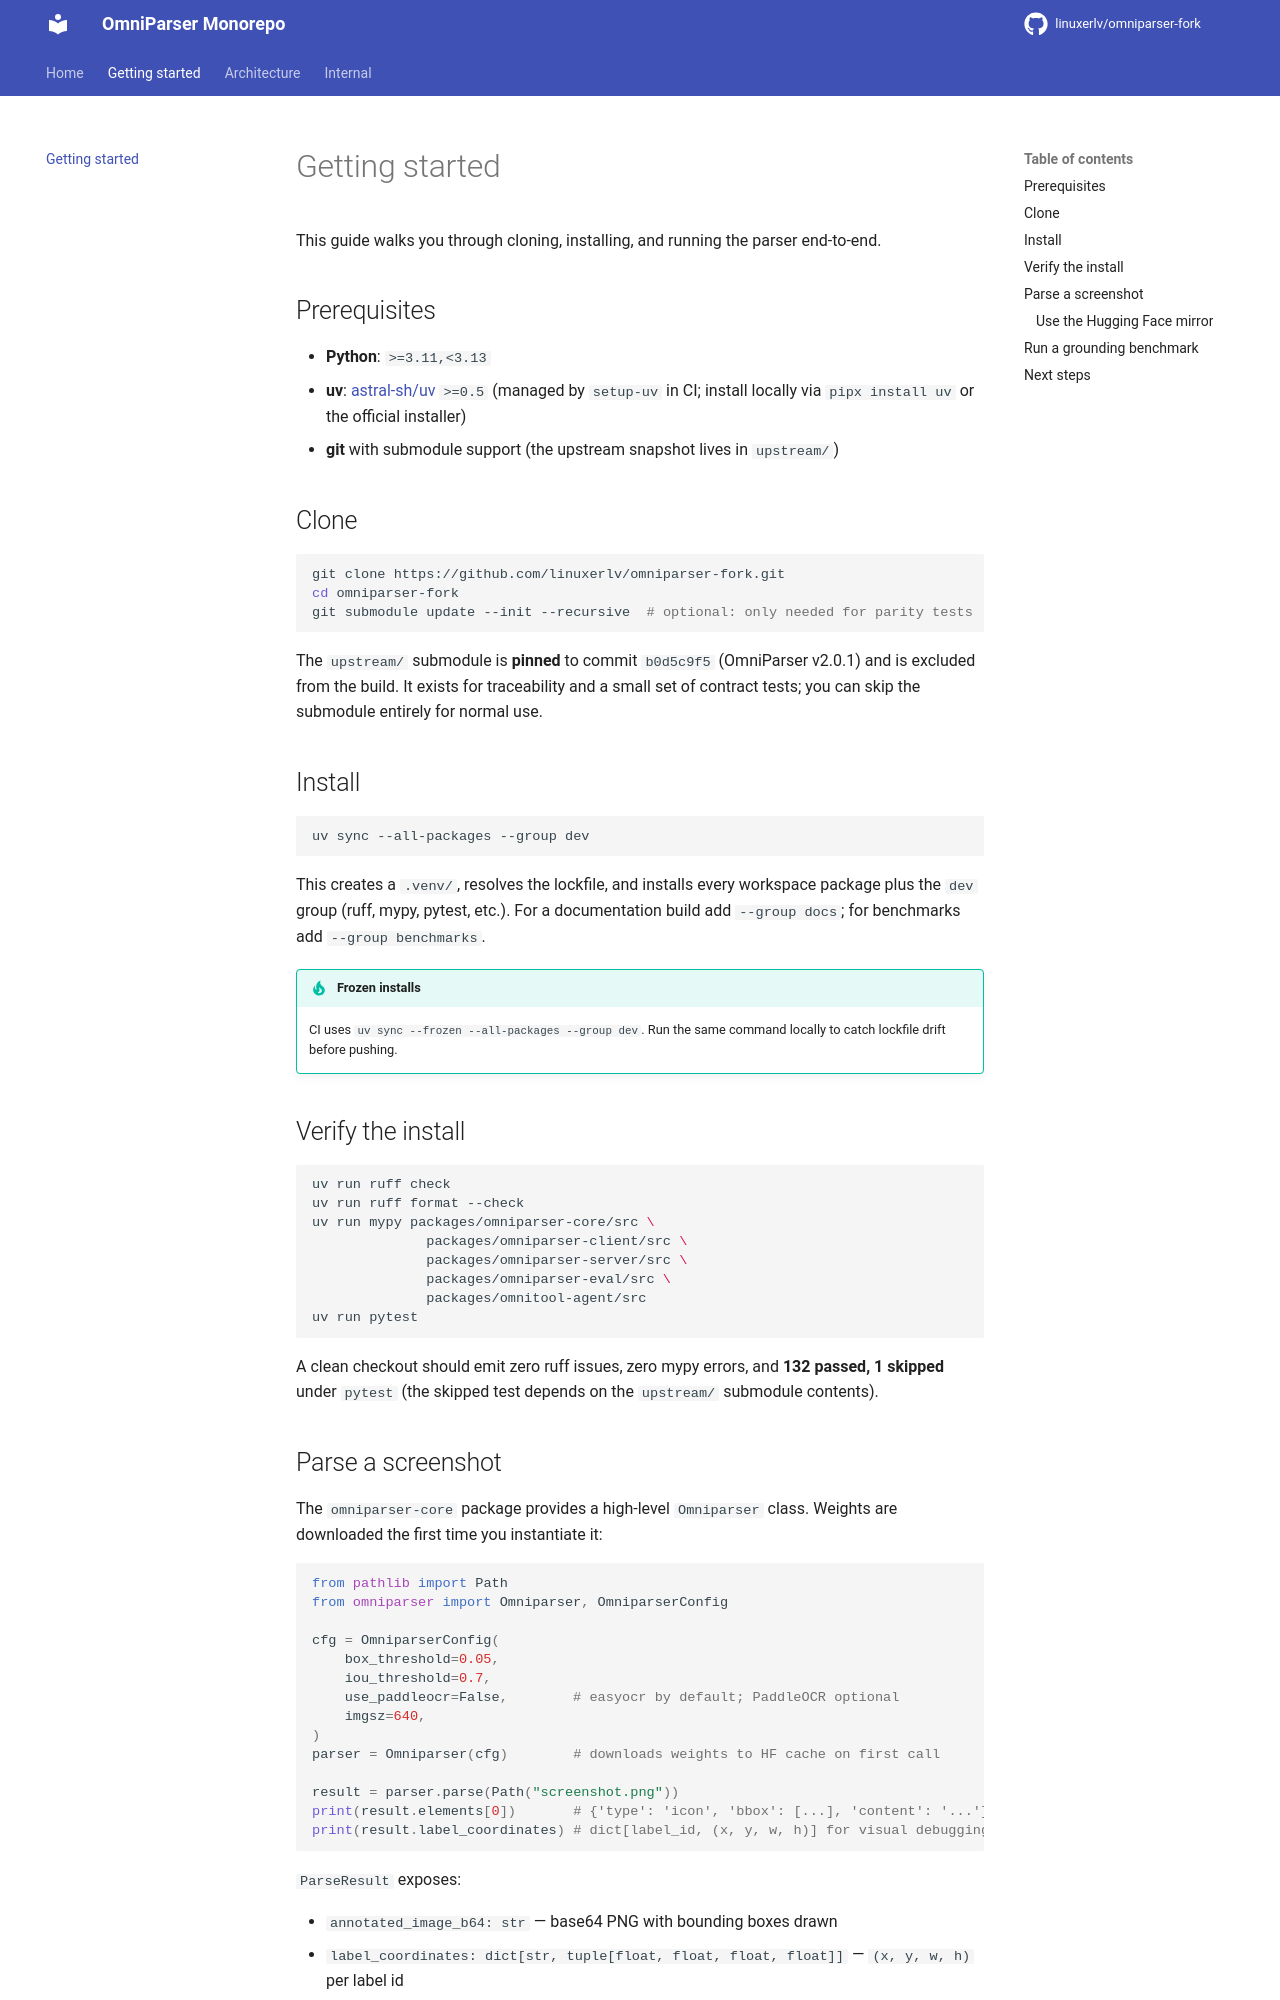

repository: linuxerlv/omniparser-fork · page: getting-started/index.html · generator: mkdocs

# Getting started

This guide walks you through cloning, installing, and running the parser end-to-end.

## Prerequisites

- **Python**: `>=3.11,<3.13`
- **uv**: [astral-sh/uv](https://docs.astral.sh/uv/) `>=0.5` (managed by `setup-uv` in CI; install locally via `pipx install uv` or the official installer)
- **git** with submodule support (the upstream snapshot lives in `upstream/`)

## Clone

```bash
git clone https://github.com/linuxerlv/omniparser-fork.git
cd omniparser-fork
git submodule update --init --recursive  # optional: only needed for parity tests
```

The `upstream/` submodule is **pinned** to commit `b0d5c9f5` (OmniParser v2.0.1) and is excluded from the build. It exists for traceability and a small set of contract tests; you can skip the submodule entirely for normal use.

## Install

```bash
uv sync --all-packages --group dev
```

This creates a `.venv/`, resolves the lockfile, and installs every workspace package plus the `dev` group (ruff, mypy, pytest, etc.). For a documentation build add `--group docs`; for benchmarks add `--group benchmarks`.

!!! tip "Frozen installs"
    CI uses `uv sync --frozen --all-packages --group dev`. Run the same command locally to catch lockfile drift before pushing.

## Verify the install

```bash
uv run ruff check
uv run ruff format --check
uv run mypy packages/omniparser-core/src \
              packages/omniparser-client/src \
              packages/omniparser-server/src \
              packages/omniparser-eval/src \
              packages/omnitool-agent/src
uv run pytest
```

A clean checkout should emit zero ruff issues, zero mypy errors, and **132 passed, 1 skipped** under `pytest` (the skipped test depends on the `upstream/` submodule contents).
